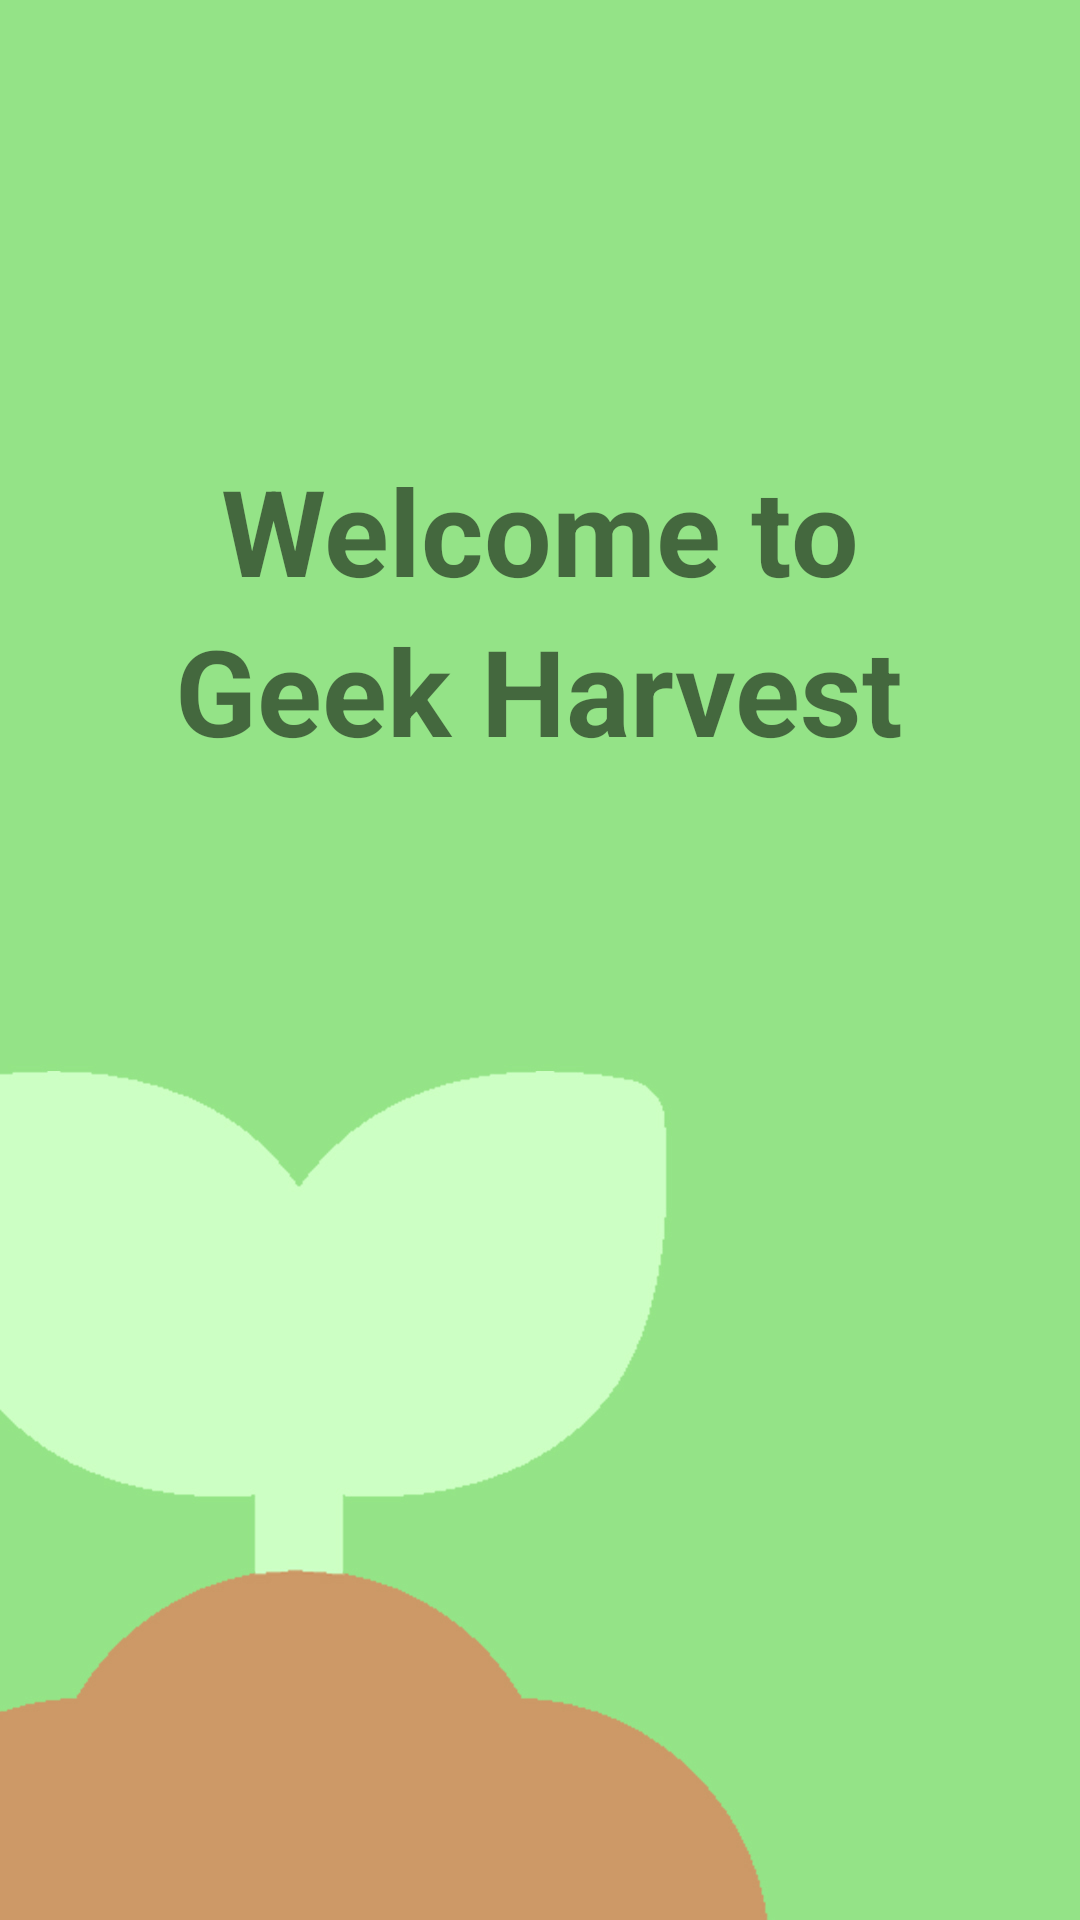

Android layout source for this screen:
<!-- AndroidManifest.xml: activity theme AppTheme.NoActionBar -->
<!-- res/layout/welcome.xml -->
<?xml version="1.0" encoding="utf-8"?>
<RelativeLayout
    xmlns:android="http://schemas.android.com/apk/res/android"
    android:layout_width="match_parent"
    android:layout_height="match_parent"
    android:background="@drawable/pg5a">

    <TextView
        android:id="@+id/txtWelcome"
        android:layout_width="wrap_content"
        android:layout_height="wrap_content"
        android:text="Welcome to"
        android:textStyle="bold"
        android:textSize="@dimen/h2"
        android:layout_centerHorizontal="true"
        android:layout_marginTop="150dp"/>

    <TextView
        android:id="@+id/txtGeekHarvest"
        android:layout_width="wrap_content"
        android:layout_height="wrap_content"
        android:text="Geek Harvest"
        android:textStyle="bold"
        android:textSize="@dimen/h2"
        android:layout_below="@id/txtWelcome"
        android:layout_centerHorizontal="true"/>


</RelativeLayout>
<!-- resources referenced by this layout -->
<resources>
  <dimen name="h2">40dp</dimen>
  <!-- drawable pg5a: jpg bitmap (drawable, 169080 bytes) -->
  <style name="AppTheme.NoActionBar">
          <item name="windowNoTitle">true</item>
          <item name="windowActionBar">false</item>
          <item name="android:windowFullscreen">true</item>
          <item name="android:windowContentOverlay">@null</item>
      </style>
</resources>
